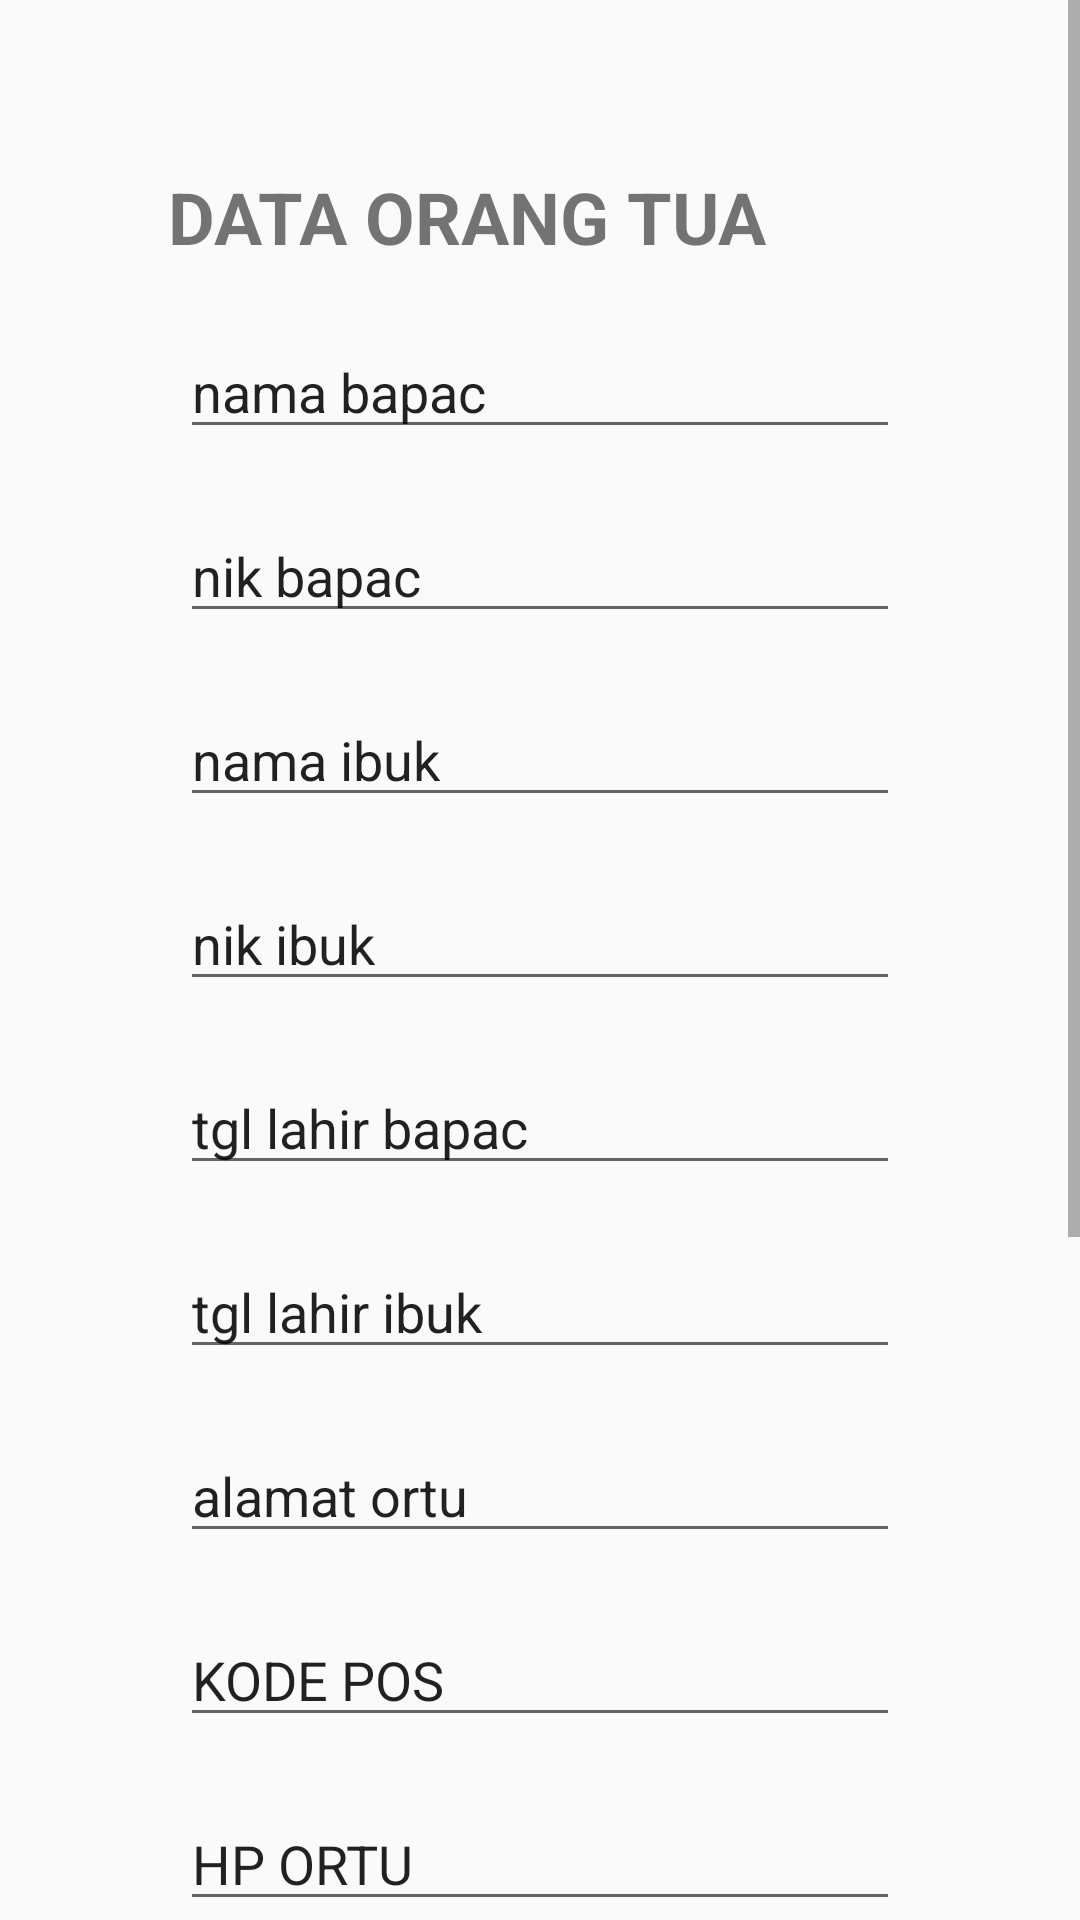

Produce the Android XML layout that renders to this screen, including the resource entries it uses.
<!-- AndroidManifest.xml: application theme AppTheme -->
<!-- res/layout/activity_parent_form.xml -->
<?xml version="1.0" encoding="utf-8"?>
    <ScrollView
    xmlns:android="http://schemas.android.com/apk/res/android"
    xmlns:app="http://schemas.android.com/apk/res-auto"
    xmlns:tools="http://schemas.android.com/tools"
    android:layout_width="match_parent"
    android:layout_height="match_parent">

        <androidx.constraintlayout.widget.ConstraintLayout
            android:layout_width="match_parent"
            android:layout_height="wrap_content"
            android:padding="40dp"
            tools:context=".ParentFormActivity">

            <TextView
                android:id="@+id/textView"
                android:layout_width="wrap_content"
                android:layout_height="wrap_content"
                android:text="DATA ORANG TUA"
                android:layout_marginStart="16dp"
                android:layout_marginTop="16dp"
                android:textSize="24sp"
                android:textStyle="bold"
                app:layout_constraintTop_toTopOf="parent"
                app:layout_constraintLeft_toLeftOf="parent" />

            <EditText
                android:id="@+id/namabpk"
                android:layout_width="match_parent"
                android:layout_height="wrap_content"
                android:layout_margin="20dp"
                android:ems="10"
                android:inputType="textPersonName"
                android:text="nama bapac"
                app:layout_constraintEnd_toEndOf="parent"
                app:layout_constraintHorizontal_bias="0.497"
                app:layout_constraintStart_toStartOf="parent"
                app:layout_constraintTop_toBottomOf="@+id/textView" />

            <EditText
                android:id="@+id/nikbpk"
                android:layout_width="match_parent"
                android:layout_height="wrap_content"
                android:ems="10"
                android:inputType="number"
                android:text="nik bapac"
                android:layout_margin="20dp"
                app:layout_constraintEnd_toEndOf="parent"
                app:layout_constraintStart_toStartOf="parent"
                app:layout_constraintTop_toBottomOf="@+id/namabpk" />

            <EditText
                android:id="@+id/namaibu"
                android:layout_width="match_parent"
                android:layout_height="wrap_content"
                android:ems="10"
                android:inputType="textPersonName"
                android:text="nama ibuk"
                android:layout_margin="20dp"
                app:layout_constraintEnd_toEndOf="parent"
                app:layout_constraintStart_toStartOf="parent"
                app:layout_constraintTop_toBottomOf="@+id/nikbpk" />

            <EditText
                android:id="@+id/nikibu"
                android:layout_width="match_parent"
                android:layout_height="wrap_content"
                android:ems="10"
                android:inputType="number"
                android:text="nik ibuk"
                android:layout_margin="20dp"
                app:layout_constraintEnd_toEndOf="parent"
                app:layout_constraintStart_toStartOf="parent"
                app:layout_constraintTop_toBottomOf="@+id/namaibu" />

            <EditText
                android:id="@+id/lahirbpk"
                android:layout_width="match_parent"
                android:layout_height="wrap_content"
                android:ems="10"
                android:inputType="date"
                android:text="tgl lahir bapac"
                android:layout_margin="20dp"
                app:layout_constraintEnd_toEndOf="parent"
                app:layout_constraintStart_toStartOf="parent"
                app:layout_constraintTop_toBottomOf="@+id/nikibu" />

            <EditText
                android:id="@+id/lahiribu"
                android:layout_width="match_parent"
                android:layout_height="wrap_content"
                android:ems="10"
                android:inputType="date"
                android:text="tgl lahir ibuk"
                android:layout_margin="20dp"
                app:layout_constraintEnd_toEndOf="parent"
                app:layout_constraintStart_toStartOf="parent"
                app:layout_constraintTop_toBottomOf="@+id/lahirbpk" />

            <EditText
                android:id="@+id/almtortu"
                android:layout_width="match_parent"
                android:layout_height="wrap_content"
                android:ems="10"
                android:inputType="textPostalAddress"
                android:text="alamat ortu"
                android:layout_margin="20dp"
                app:layout_constraintEnd_toEndOf="parent"
                app:layout_constraintStart_toStartOf="parent"
                app:layout_constraintTop_toBottomOf="@+id/lahiribu" />

            <EditText
                android:id="@+id/kodepos"
                android:layout_width="match_parent"
                android:layout_height="wrap_content"
                android:layout_margin="20dp"
                android:ems="10"
                android:inputType="number"
                android:text="KODE POS"
                app:layout_constraintEnd_toEndOf="parent"
                app:layout_constraintStart_toStartOf="parent"
                app:layout_constraintTop_toBottomOf="@+id/almtortu" />

            <EditText
                android:id="@+id/nohportu"
                android:layout_width="match_parent"
                android:layout_height="wrap_content"
                android:ems="10"
                android:inputType="number"
                android:text="HP ORTU"
                android:layout_margin="20dp"
                app:layout_constraintEnd_toEndOf="parent"
                app:layout_constraintStart_toStartOf="parent"
                app:layout_constraintTop_toBottomOf="@+id/kodepos" />

            <EditText
                android:id="@+id/pdkbpk"
                android:layout_width="match_parent"
                android:layout_height="wrap_content"
                android:ems="10"
                android:inputType="textPersonName"
                android:text="Pendidikan Terakhir Bapac"
                android:layout_margin="20dp"
                app:layout_constraintEnd_toEndOf="parent"
                app:layout_constraintStart_toStartOf="parent"
                app:layout_constraintTop_toBottomOf="@+id/nohportu" />

            <EditText
                android:id="@+id/pdkibu"
                android:layout_width="match_parent"
                android:layout_height="wrap_content"
                android:ems="10"
                android:inputType="textPersonName"
                android:text="Pendidikan Terakhir Ibuk"
                android:layout_margin="20dp"
                app:layout_constraintEnd_toEndOf="parent"
                app:layout_constraintStart_toStartOf="parent"
                app:layout_constraintTop_toBottomOf="@+id/pdkbpk" />

            <EditText
                android:id="@+id/pkjbpk"
                android:layout_width="match_parent"
                android:layout_height="wrap_content"
                android:ems="10"
                android:inputType="textPersonName"
                android:text="Pekerjaan Bapac"
                android:layout_margin="20dp"
                app:layout_constraintEnd_toEndOf="parent"
                app:layout_constraintStart_toStartOf="parent"
                app:layout_constraintTop_toBottomOf="@+id/pdkibu" />

            <EditText
                android:id="@+id/pkjibu"
                android:layout_width="match_parent"
                android:layout_height="wrap_content"
                android:ems="10"
                android:inputType="textPersonName"
                android:text="Pekerjaan Ibuk"
                android:layout_margin="20dp"
                app:layout_constraintEnd_toEndOf="parent"
                app:layout_constraintHorizontal_bias="0.502"
                app:layout_constraintStart_toStartOf="parent"
                app:layout_constraintTop_toBottomOf="@+id/pkjbpk" />

            <Button
                android:id="@+id/next"
                android:layout_width="wrap_content"
                android:layout_height="wrap_content"
                android:text="Lanjut"
                android:layout_margin="20dp"
                app:layout_constraintEnd_toEndOf="parent"
                app:layout_constraintStart_toStartOf="parent"
                app:layout_constraintTop_toBottomOf="@+id/pkjibu" />


        </androidx.constraintlayout.widget.ConstraintLayout>
    </ScrollView>
<!-- resources referenced by this layout -->
<resources>
  <style name="AppTheme" parent="Theme.AppCompat.DayNight.NoActionBar">
          
          <item name="colorPrimary">@color/colorPrimary</item>
          <item name="colorPrimaryDark">@color/colorPrimaryDark</item>
          <item name="colorAccent">@color/colorAccent</item>
          <item name="android:statusBarColor">@color/colorStatusBar</item>
      </style>
  <color name="colorPrimary">#6200EE</color>
  <color name="colorPrimaryDark">#3700B3</color>
  <color name="colorAccent">#03DAC5</color>
  <color name="colorStatusBar">#000000</color>
</resources>
